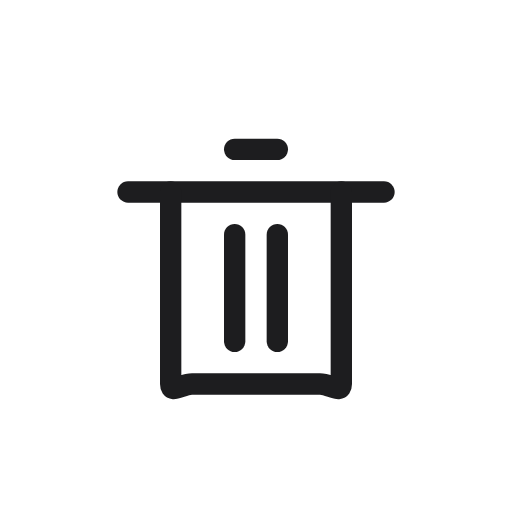
t = 0.00 s
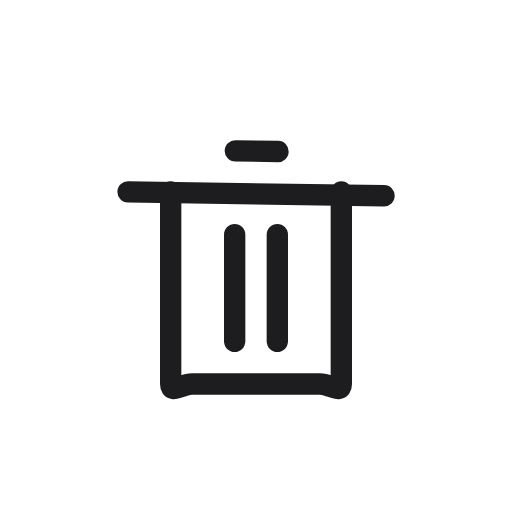
t = 0.40 s
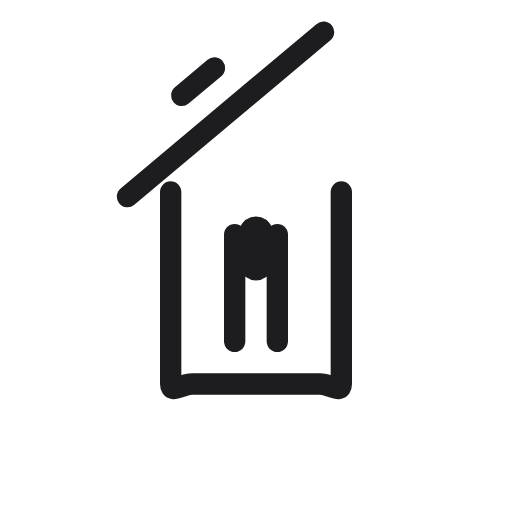
t = 0.80 s
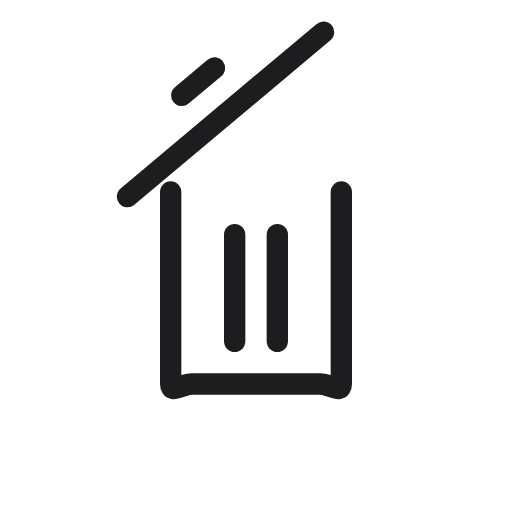
t = 1.12 s
t = 1.70 s: frame unchanged from t = 1.12 s, image omitted
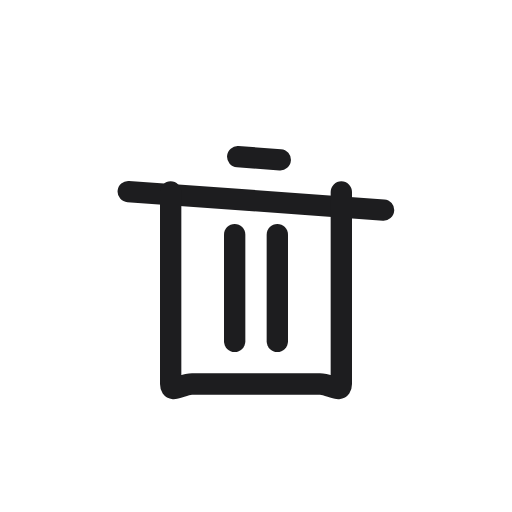
t = 1.93 s

The animated SVG that drew these frames (rendered in a browser with its animation timeline set to each time). Animation: 3 SMIL elements (animate=1,animateTransform=2); one cycle of 2.40 s, repeats indefinitely.

<svg xmlns="http://www.w3.org/2000/svg" width="24" height="24" viewBox="0 0 24 24">
  <defs>
    <clipPath id="clip-1">
      <rect x="0" y="0" width="24" height="24"/>
    </clipPath>
  </defs>
  <g>
    <g clip-path="url(#clip-1)">
      <g transform="rotate(0 6.286 9.143)">
        <animateTransform attributeName="transform" type="rotate" dur="2400ms" repeatCount="indefinite" calcMode="spline" keySplines="0 0 1 1;0 0 1 1;0.4 0 1 1;0 0 1 1;0 0 1 1;0 0 1 1;0 0 1 1;0 0 1 1;0 0 1 1;0 0 1 1;0 0 1 1;0 0 1 1;0 0 1 1;0 0 1 1;0 0 1 1;0 0 1 1;0 0 1 1;0 0 1 1;0 0 1 1;0.4 0 1 1;0 0 1 1;0 0 1 1;0 0 1 1;0 0 1 1;0 0 1 1;0 0 1 1;0 0 1 1;0 0 1 1;0 0 1 1;0 0 1 1;0 0 1 1;0 0 1 1;0 0 1 1;0 0 1 1;0 0 1 1;0 0 1 1" keyTimes="0;0.125;0.125;0.167;0.171;0.176;0.18;0.185;0.189;0.193;0.198;0.202;0.207;0.211;0.216;0.22;0.225;0.229;0.708;0.708;0.771;0.775;0.78;0.784;0.789;0.793;0.798;0.802;0.807;0.811;0.815;0.82;0.824;0.829;0.833;1;1" values="0 6.286 9.143;0 6.286 9.143;0 6.286 9.143;4 6.286 9.143;-9.702 6.286 9.143;-19.766 6.286 9.143;-28.464 6.286 9.143;-34.95 6.286 9.143;-39.506 6.286 9.143;-42.208 6.286 9.143;-43.859 6.286 9.143;-44.397 6.286 9.143;-44.157 6.286 9.143;-43.352 6.286 9.143;-42.253 6.286 9.143;-41.141 6.286 9.143;-40.356 6.286 9.143;-40 6.286 9.143;-40 6.286 9.143;-40 6.286 9.143;-44 6.286 9.143;-30.298 6.286 9.143;-20.234 6.286 9.143;-11.536 6.286 9.143;-5.05 6.286 9.143;-0.494 6.286 9.143;2.208 6.286 9.143;3.859 6.286 9.143;4.397 6.286 9.143;4.157 6.286 9.143;3.352 6.286 9.143;2.253 6.286 9.143;1.141 6.286 9.143;0.356 6.286 9.143;0 6.286 9.143;0 6.286 9.143;0 6.286 9.143"/>
        <g transform="translate(6 7)">
          <path transform="translate(0 2)" d="M0 0 L12 0" fill="none" stroke="#1D1D1F" stroke-width="1" stroke-linejoin="round" stroke-linecap="round"/>
          <path transform="translate(5 0)" d="M0 0 L2 0" fill="none" stroke="#1D1D1F" stroke-width="1" stroke-linejoin="round" stroke-linecap="round"/>
        </g>
      </g>
      <path transform="translate(8 9)" d="M0 0 L0 9 C0 9.476 0.524 9 1 9 L7 9 C7.476 9 8 9.476 8 9 L8 0" fill="none" stroke="#1D1D1F" stroke-width="1" stroke-linejoin="round" stroke-linecap="round"/>
      <path transform="translate(11 11)" d="M0 0 L0 5" fill="none" stroke="#1D1D1F" stroke-width="1" stroke-linejoin="round" stroke-linecap="round"/>
      <path transform="translate(13 11)" d="M0 0 L0 5" fill="none" stroke="#1D1D1F" stroke-width="1" stroke-linejoin="round" stroke-linecap="round"/>
      <g opacity="0">
        <animate attributeName="opacity" dur="2400ms" repeatCount="indefinite" calcMode="spline" keySplines="0.4 0 0.2 1;0.4 0 0.2 1;0.4 0 0.2 1;0.4 0 0.2 1;0.4 0 0.2 1;0.4 0 0.2 1" keyTimes="0;0.229;0.271;0.313;0.354;0.396;1" values="0;0;0;1;1;0;0"/>
        <g>
          <animateTransform attributeName="transform" type="translate" dur="2400ms" repeatCount="indefinite" calcMode="spline" keySplines="0.4 0 0.2 1;0.4 0 0.2 1;0.4 0 0.2 1;0.4 0 0.2 1;0.4 0 0.2 1;0.4 0 0.2 1" keyTimes="0;0.229;0.271;0.313;0.354;0.396;1" values="0 0;0 0;0 0;0 7.143;0 7.143;0 7.143;0 0"/>
          <g transform="translate(11 3)">
            <ellipse cx="1" cy="1.5" rx="0.5" ry="1" fill="none" stroke="#1D1D1F" stroke-width="1"/>
            <path transform="translate(0 1)" d="M0 0 C0.714 0.714 1.286 0.714 2 0" fill="none" stroke="#1D1D1F" stroke-width="1" stroke-linejoin="round" stroke-linecap="round"/>
          </g>
        </g>
      </g>
    </g>
  </g>
</svg>
